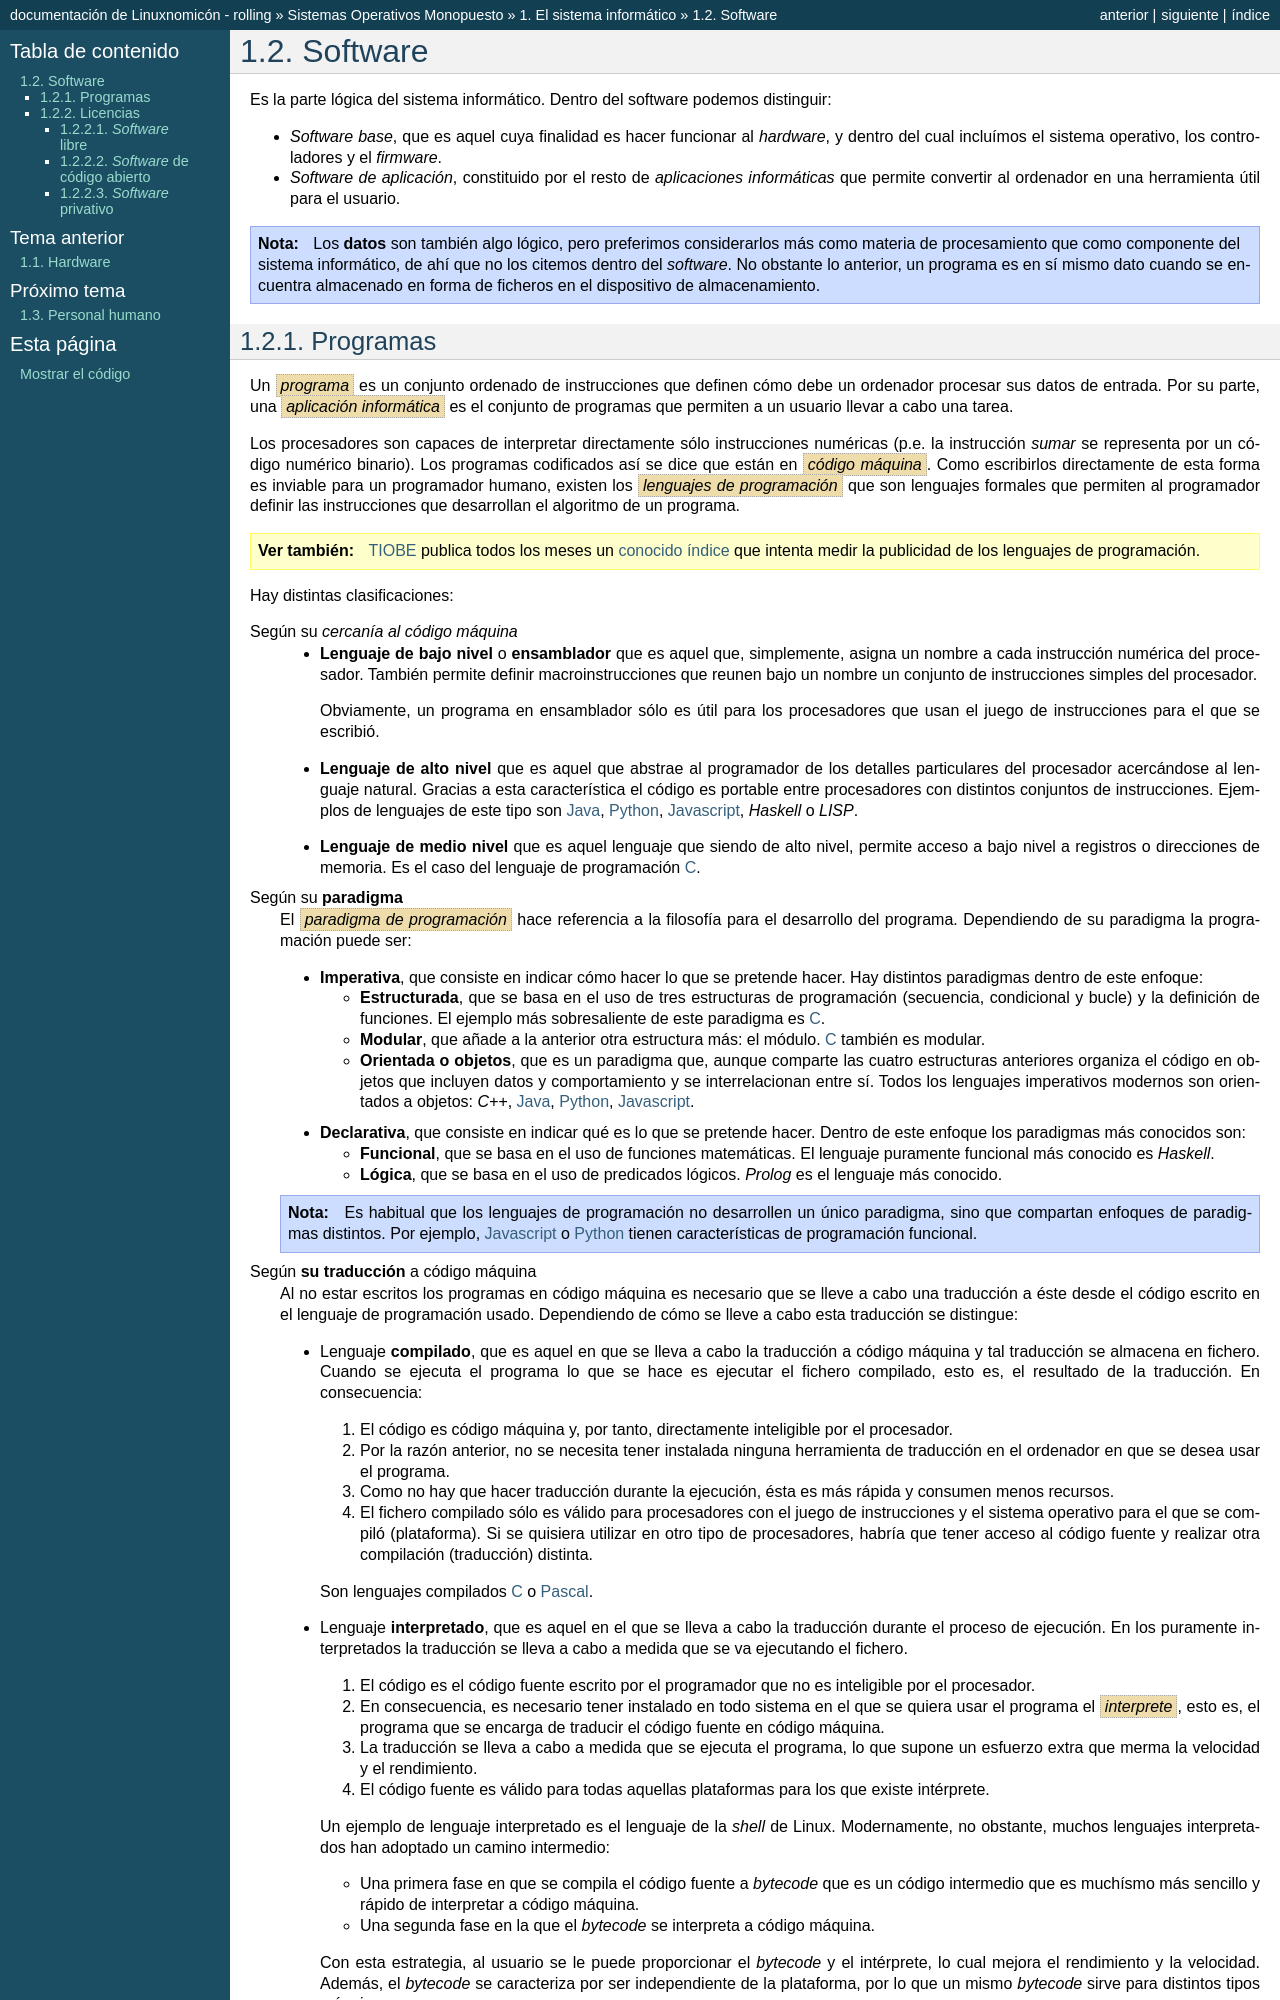

repository: sio2sio2/doc-linux · page: guias/0222.som/01.si/02.software.html · generator: sphinx

Software
********
Es la parte lógica del sistema informático. Dentro del software podemos
distinguir:

+ *Software base*, que es aquel cuya finalidad es hacer funcionar al
  *hardware*, y dentro del cual incluímos el sistema operativo, los
  controladores y el *firmware*.

+ *Software de aplicación*, constituido por el resto de *aplicaciones
  informáticas* que permite convertir al ordenador en una herramienta útil
  para el usuario.

.. note:: Los **datos** son también algo lógico, pero preferimos
   considerarlos más como materia de procesamiento que como componente del
   sistema informático, de ahí que no los citemos dentro del *software*. No
   obstante lo anterior, un programa es en sí mismo dato cuando se encuentra
   almacenado en forma de ficheros en el dispositivo de almacenamiento.

Programas
=========
Un :dfn:`programa` es un conjunto ordenado de instrucciones que definen cómo
debe un ordenador procesar sus datos de entrada. Por su parte, una
:dfn:`aplicación informática` es el conjunto de programas que permiten a un
usuario llevar a cabo una tarea.

Los procesadores son capaces de interpretar directamente sólo instrucciones
numéricas (p.e. la instrucción *sumar* se representa por un código numérico
binario). Los programas codificados así se dice que están en :dfn:`código
máquina`. Como escribirlos directamente de esta forma es inviable para un
programador humano, existen los :dfn:`lenguajes de programación` que son
lenguajes formales que permiten al programador definir las instrucciones que
desarrollan el algoritmo de un programa.

.. seealso:: `TIOBE <https://www.tiobe.com/>`_ publica todos los meses un
   `conocido índice <https://www.tiobe.com/tiobe-index/>`_ que intenta medir la
   publicidad de los lenguajes de programación.

Hay distintas clasificaciones:

Según su *cercanía al código máquina*
   - **Lenguaje de bajo nivel** o **ensamblador** que es aquel que, simplemente,
     asigna un nombre a cada instrucción numérica del procesador. También permite
     definir macroinstrucciones que reunen bajo un nombre un conjunto de
     instrucciones simples del procesador.

     Obviamente, un programa en ensamblador sólo es útil para los procesadores que
     usan el juego de instrucciones para el que se escribió.

   - **Lenguaje de alto nivel** que es aquel que abstrae al programador de los
     detalles particulares del procesador acercándose al lenguaje natural. Gracias
     a esta característica el código es portable entre procesadores con distintos
     conjuntos de instrucciones. Ejemplos de lenguajes de este tipo son Java_,
     Python_, Javascript_, *Haskell* o *LISP*.

   - **Lenguaje de medio nivel** que es aquel lenguaje que siendo de alto nivel,
     permite acceso a bajo nivel a registros o direcciones de memoria. Es el caso
     del lenguaje de programación C_.

Según su **paradigma**
   El :dfn:`paradigma de programación` hace referencia a la filosofía para el
   desarrollo del programa. Dependiendo de su paradigma la programación puede
   ser:

   - **Imperativa**, que consiste en indicar cómo hacer lo que se pretende hacer.
     Hay distintos paradigmas dentro de este enfoque:

     - **Estructurada**, que se basa en el uso de tres estructuras de
       programación (secuencia, condicional y bucle) y la definición de
       funciones. El ejemplo más sobresaliente de este paradigma es C_.
     
     - **Modular**, que añade a la anterior otra estructura más: el módulo.
       C_ también es modular.

     - **Orientada o objetos**, que es un paradigma que, aunque comparte las
       cuatro estructuras anteriores organiza el código en objetos que incluyen
       datos y comportamiento y se interrelacionan entre sí. Todos los lenguajes
       imperativos modernos son orientados a objetos: *C++*, Java_, Python_,
       Javascript_.

   - **Declarativa**, que consiste en indicar qué es lo que se pretende hacer.
     Dentro de este enfoque los paradigmas más conocidos son:

     - **Funcional**, que se basa en el uso de funciones matemáticas. El
       lenguaje puramente funcional más conocido es *Haskell*.

     - **Lógica**, que se basa en el uso de predicados lógicos. *Prolog* es el
       lenguaje más conocido.

   .. note:: Es habitual que los lenguajes de programación no desarrollen un
      único paradigma, sino que compartan enfoques de paradigmas distintos. Por
      ejemplo, Javascript_ o Python_ tienen características de programación
      funcional.

Según **su traducción** a código máquina
   Al no estar escritos los programas en código máquina es necesario que se
   lleve a cabo una traducción a éste desde el código escrito en el lenguaje de
   programación usado. Dependiendo de cómo se lleve a cabo esta traducción se
   distingue:

   - Lenguaje **compilado**, que es aquel en que se lleva a cabo la traducción a
     código máquina y tal traducción se almacena en fichero. Cuando se ejecuta el
     programa lo que se hace es ejecutar el fichero compilado, esto es, el
     resultado de la traducción. En consecuencia:

     #. El código es código máquina y, por tanto, directamente inteligible por
        el procesador.
       
     #. Por la razón anterior, no se necesita tener instalada ninguna
        herramienta de traducción en el ordenador en que se desea usar el
        programa.

     #. Como no hay que hacer traducción durante la ejecución, ésta es más
        rápida y consumen menos recursos.

     #. El fichero compilado sólo es válido para procesadores con el juego de
        instrucciones y el sistema operativo para el que se compiló
        (plataforma). Si se quisiera utilizar en otro tipo de procesadores,
        habría que tener acceso al código fuente y realizar otra compilación
        (traducción) distinta.

     Son lenguajes compilados C_ o Pascal_.

   - Lenguaje **interpretado**, que es aquel en el que se lleva a cabo la
     traducción durante el proceso de ejecución. En los puramente interpretados
     la traducción se lleva a cabo a medida que se va ejecutando el fichero.

     #. El código es el código fuente escrito por el programador que no es
        inteligible por el procesador.

     #. En consecuencia, es necesario tener instalado en todo sistema en el que
        se quiera usar el programa el :dfn:`interprete`, esto es, el programa
        que se encarga de traducir el código fuente en código máquina.

     #. La traducción se lleva a cabo a medida que se ejecuta el programa, lo
        que supone un esfuerzo extra que merma la velocidad y el rendimiento.

     #. El código fuente es válido para todas aquellas plataformas para los que
        existe intérprete.

     Un ejemplo de lenguaje interpretado es el lenguaje de la *shell* de Linux.
     Modernamente, no obstante, muchos lenguajes interpretados han adoptado un
     camino intermedio:

     * Una primera fase en que se compila el código fuente a *bytecode* que es
       un código intermedio que es muchísmo más sencillo y rápido de interpretar
       a código máquina.

     * Una segunda fase en la que el *bytecode* se interpreta a código máquina.

     Con esta estrategia, al usuario se le puede proporcionar el *bytecode* y el
     intérprete, lo cual mejora el rendimiento y la velocidad. Además, el
     *bytecode* se caracteriza por ser independiente de la plataforma, por lo
     que un mismo *bytecode* sirve para distintos tipos máquinas.

     Lenguajes como Java_ y Python_ siguen esta filosofía.
